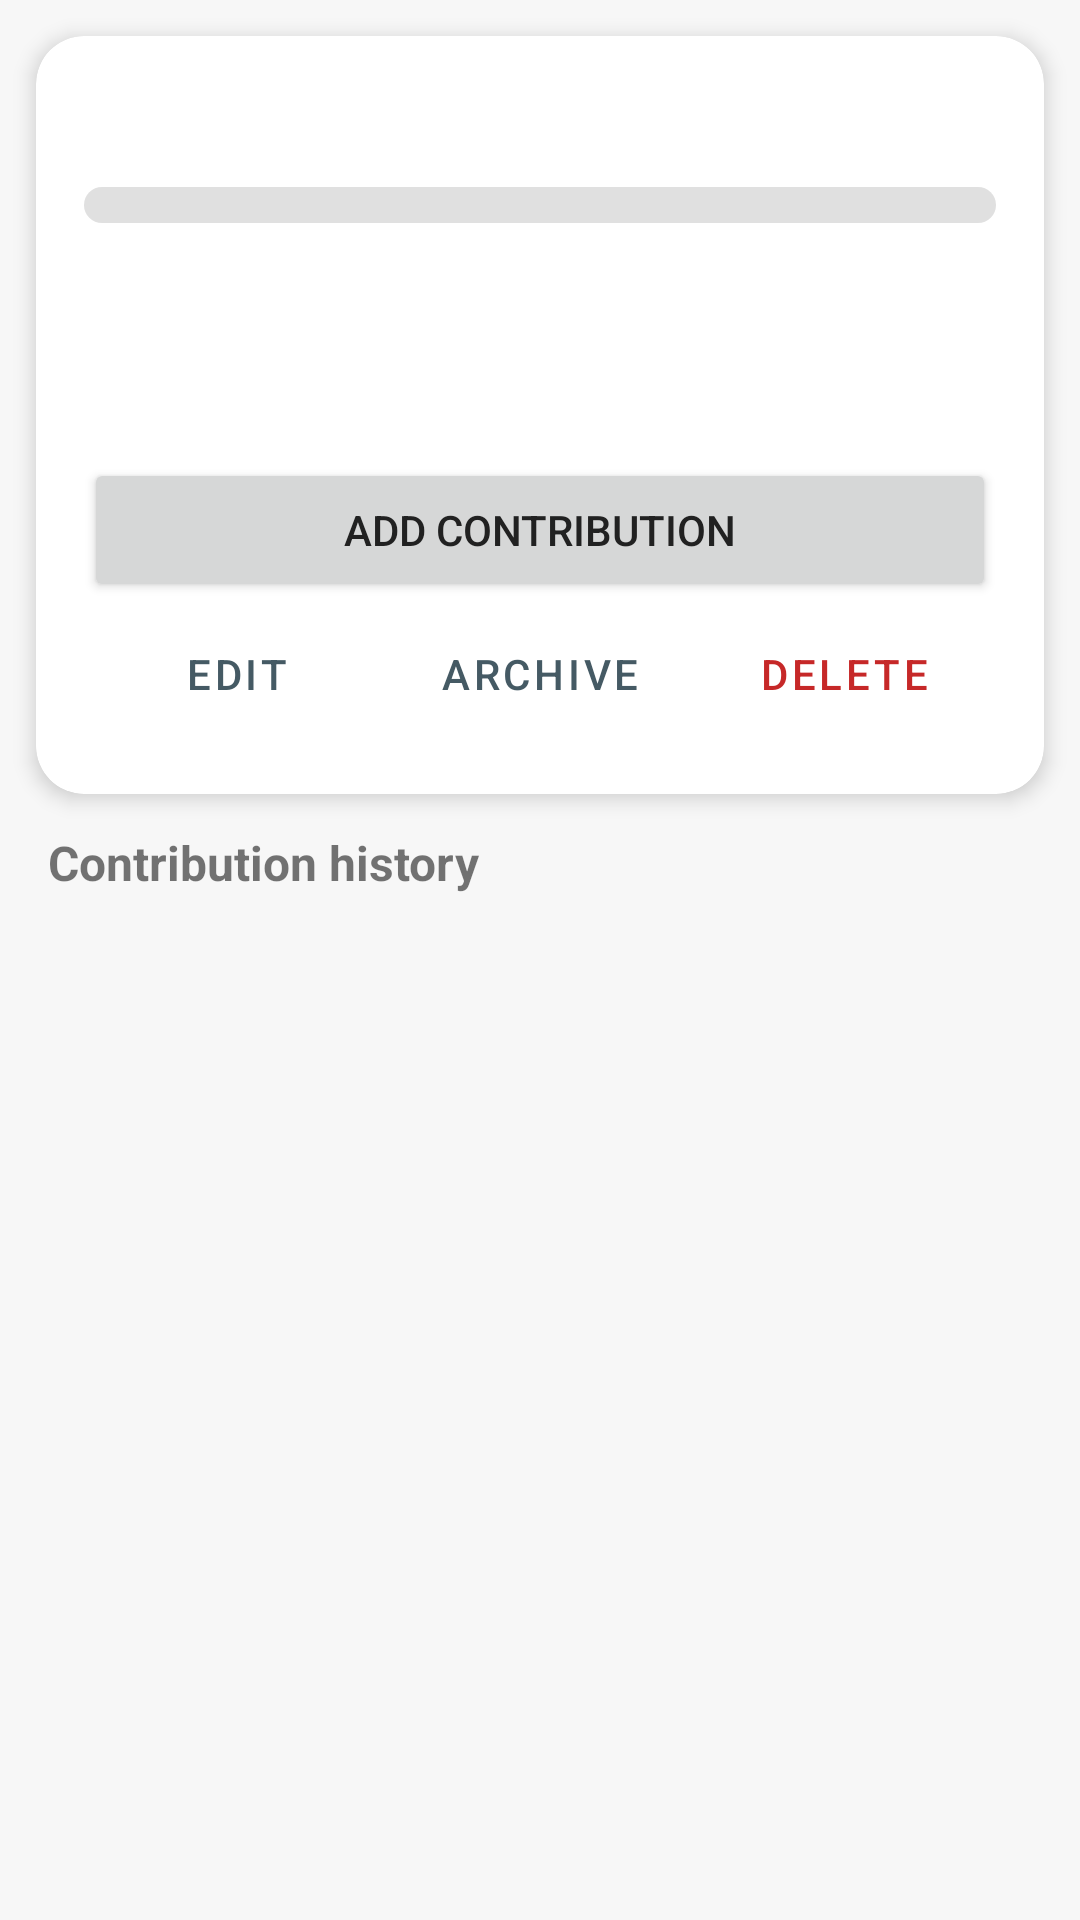

Here is an Android app screen rendered from its layout file. Give the layout XML and the strings, colors and styles it references.
<!-- AndroidManifest.xml: application theme Theme.ExpenseTracker -->
<!-- res/layout/activity_goal_detail.xml -->
<?xml version="1.0" encoding="utf-8"?>
<LinearLayout xmlns:android="http://schemas.android.com/apk/res/android"
    xmlns:app="http://schemas.android.com/apk/res-auto"
    android:layout_width="match_parent"
    android:layout_height="match_parent"
    android:orientation="vertical">

    <androidx.cardview.widget.CardView
        app:cardBackgroundColor="?attr/etSurface"
        android:layout_width="match_parent"
        android:layout_height="wrap_content"
        android:layout_margin="12dp"
        app:cardCornerRadius="16dp"
        app:cardElevation="4dp">

        <LinearLayout
            android:layout_width="match_parent"
            android:layout_height="wrap_content"
            android:orientation="vertical"
            android:padding="16dp">

            <LinearLayout
                android:layout_width="match_parent"
                android:layout_height="wrap_content"
                android:orientation="horizontal">

                <TextView
                    android:id="@+id/goalName"
                    android:layout_width="0dp"
                    android:layout_height="wrap_content"
                    android:layout_weight="1"
                    android:textColor="?attr/etTextPrimary"
                    android:textSize="18sp"
                    android:textStyle="bold" />

                <TextView
                    android:id="@+id/goalPercent"
                    android:layout_width="wrap_content"
                    android:layout_height="wrap_content"
                    android:textSize="18sp"
                    android:textStyle="bold" />
            </LinearLayout>

            <com.google.android.material.progressindicator.LinearProgressIndicator
                android:id="@+id/goalProgress"
                android:layout_width="match_parent"
                android:layout_height="wrap_content"
                android:layout_marginTop="10dp"
                android:contentDescription="@string/cd_goal_progress"
                android:max="100"
                app:trackColor="?attr/etTrack"
                app:trackCornerRadius="6dp"
                app:trackThickness="12dp" />

            <TextView
                android:id="@+id/goalLine1"
                android:layout_width="wrap_content"
                android:layout_height="wrap_content"
                android:layout_marginTop="8dp"
                android:textColor="?attr/etTextSecondary"
                android:textSize="14sp" />

            <TextView
                android:id="@+id/goalLine2"
                android:layout_width="wrap_content"
                android:layout_height="wrap_content"
                android:layout_marginTop="2dp"
                android:textColor="?attr/etTextTertiary"
                android:textSize="13sp" />

            <TextView
                android:id="@+id/goalLine3"
                android:layout_width="wrap_content"
                android:layout_height="wrap_content"
                android:layout_marginTop="2dp"
                android:textColor="?attr/etTextTertiary"
                android:textSize="13sp" />

            <Button
                android:id="@+id/addContributionButton"
                android:layout_width="match_parent"
                android:layout_height="wrap_content"
                android:layout_marginTop="12dp"
                android:text="@string/goal_add_contribution" />

            <LinearLayout
                android:layout_width="match_parent"
                android:layout_height="wrap_content"
                android:orientation="horizontal">

                <Button
                    android:id="@+id/editGoalButton"
                    style="@style/Widget.MaterialComponents.Button.TextButton"
                    android:layout_width="0dp"
                    android:layout_height="wrap_content"
                    android:layout_weight="1"
                    android:text="@string/edit" />

                <Button
                    android:id="@+id/archiveGoalButton"
                    style="@style/Widget.MaterialComponents.Button.TextButton"
                    android:layout_width="0dp"
                    android:layout_height="wrap_content"
                    android:layout_weight="1"
                    android:text="@string/goal_archive" />

                <Button
                    android:id="@+id/deleteGoalButton"
                    style="@style/Widget.MaterialComponents.Button.TextButton"
                    android:layout_width="0dp"
                    android:layout_height="wrap_content"
                    android:layout_weight="1"
                    android:text="@string/delete"
                    android:textColor="?attr/etExpense" />
            </LinearLayout>
        </LinearLayout>
    </androidx.cardview.widget.CardView>

    <TextView
        android:layout_width="match_parent"
        android:layout_height="wrap_content"
        android:paddingStart="16dp"
        android:paddingEnd="16dp"
        android:paddingBottom="4dp"
        android:text="@string/goal_history"
        android:textSize="16sp"
        android:textStyle="bold" />

    <FrameLayout
        android:layout_width="match_parent"
        android:layout_height="0dp"
        android:layout_weight="1">

        <androidx.recyclerview.widget.RecyclerView
            android:id="@+id/contributionList"
            android:layout_width="match_parent"
            android:layout_height="match_parent"
            android:clipToPadding="false"
            android:paddingBottom="16dp" />

        <TextView
            android:id="@+id/contributionEmpty"
            android:layout_width="match_parent"
            android:layout_height="wrap_content"
            android:layout_gravity="center"
            android:gravity="center"
            android:padding="24dp"
            android:text="@string/goal_history_empty"
            android:textColor="?attr/etTextTertiary"
            android:textSize="15sp"
            android:visibility="gone" />
    </FrameLayout>
</LinearLayout>
<!-- resources referenced by this layout -->
<resources>
  <string name="cd_goal_progress">Savings goal progress</string>
  <string name="delete">Delete</string>
  <string name="edit">Edit</string>
  <string name="goal_add_contribution">Add contribution</string>
  <string name="goal_archive">Archive</string>
  <string name="goal_history">Contribution history</string>
  <string name="goal_history_empty">No contributions yet.\nTap “Add contribution” to record your first one.</string>
  <style name="Theme.ExpenseTracker" parent="Theme.ExpenseTracker.White" />
  <color name="theme_white_primary">#455A64</color>
  <color name="theme_white_primary_dark">#263238</color>
  <color name="theme_white_on_primary">#FFFFFF</color>
  <color name="theme_white_accent">#00897B</color>
  <color name="theme_white_surface">#FFFFFF</color>
  <color name="theme_white_t1">#212121</color>
  <color name="theme_white_bg">#F7F7F7</color>
  <color name="theme_white_t2">#424242</color>
  <color name="theme_white_t3">#6B6B6B</color>
  <color name="theme_white_track">#E0E0E0</color>
  <color name="theme_white_divider">#E0E0E0</color>
  <color name="theme_white_hero">#455A64</color>
  <color name="theme_white_on_hero">#FFFFFF</color>
  <color name="theme_white_hero_muted">#CFD8DC</color>
  <color name="theme_white_hero_income">#C8E6C9</color>
  <color name="theme_white_hero_expense">#FFCDD2</color>
  <color name="theme_white_income">#2E7D32</color>
  <color name="theme_white_expense">#C62828</color>
  <color name="theme_white_warning">#B85C00</color>
  <color name="theme_white_expense_light">#FFCDD2</color>
  <color name="theme_white_warning_light">#FFE0B2</color>
  <color name="theme_white_banner_text">#212121</color>
  <color name="theme_white_chart_text">#424242</color>
  <color name="theme_white_chart_grid">#E0E0E0</color>
</resources>
